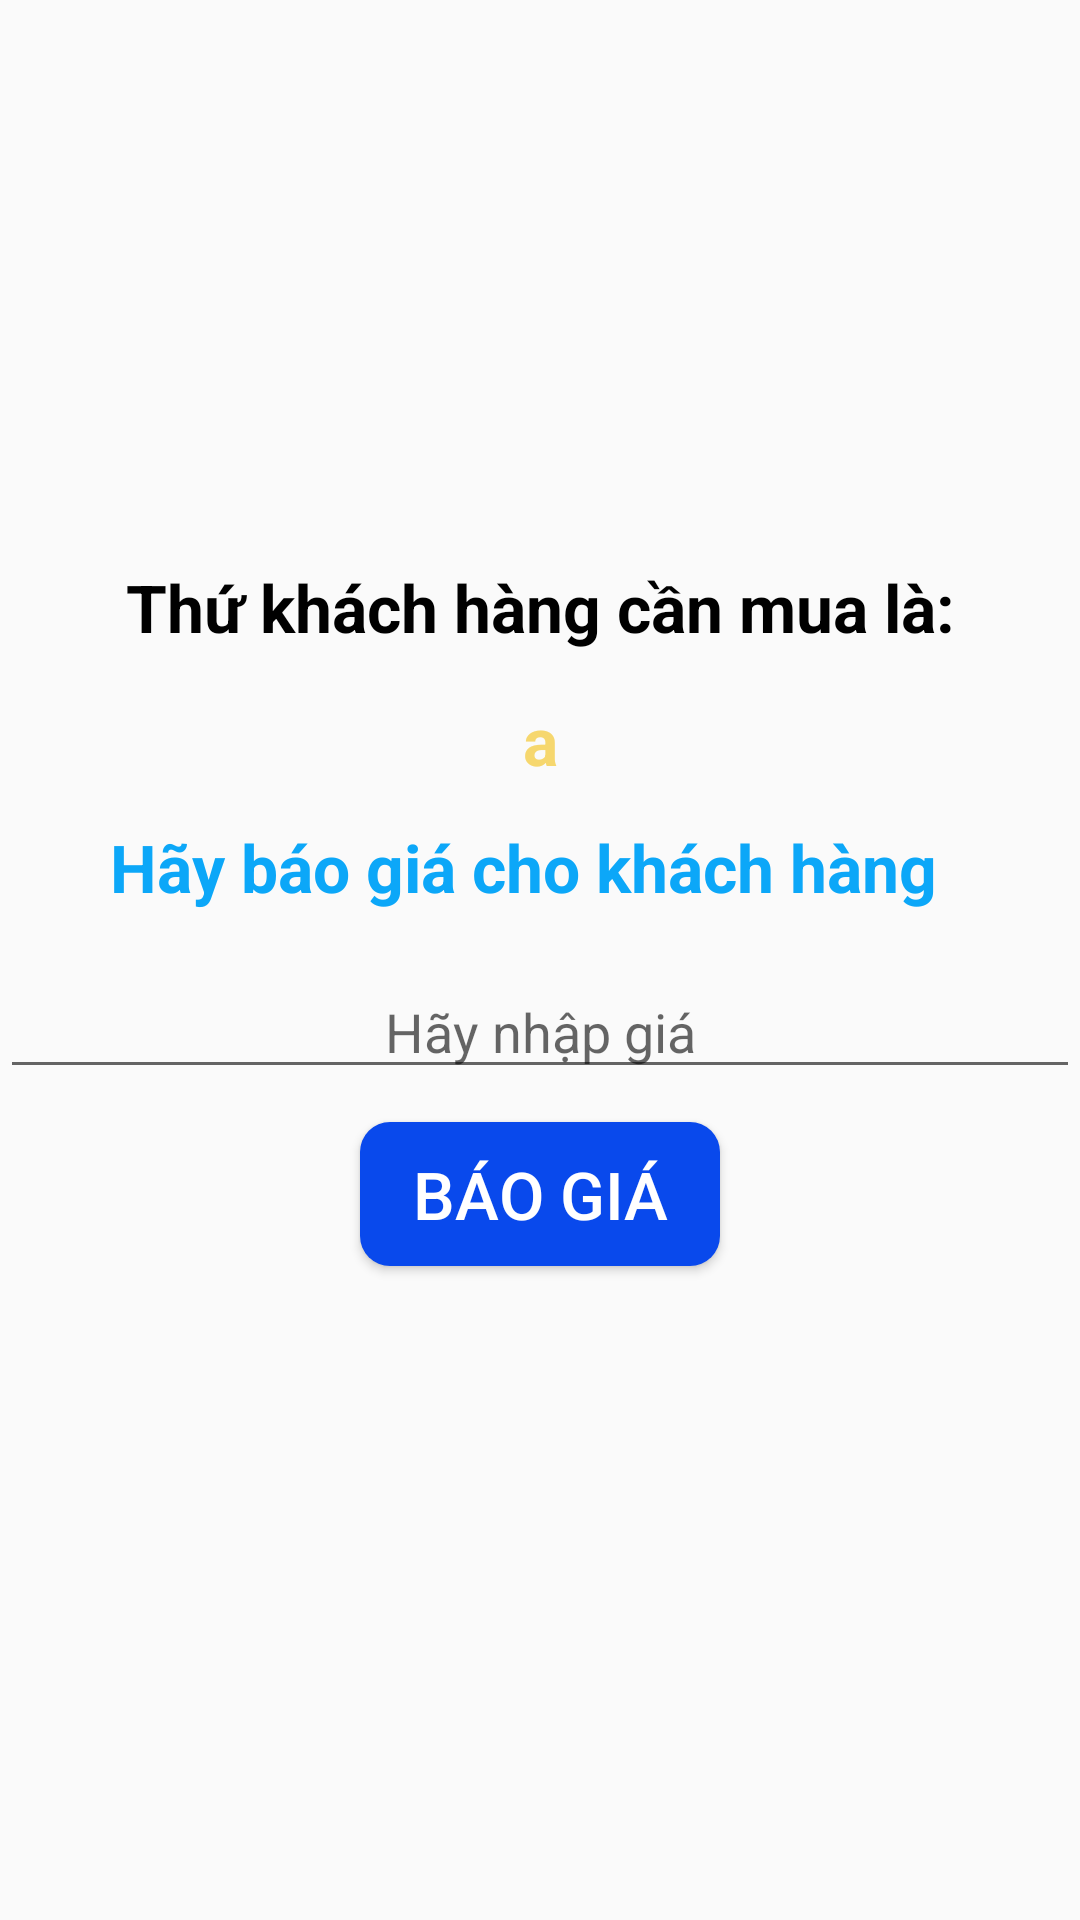

Write the Android layout XML for this screen, with the resource values it uses.
<!-- AndroidManifest.xml: application theme Theme.Lab4ph32598 -->
<!-- res/layout/activity_bai22.xml -->
<?xml version="1.0" encoding="utf-8"?>
<androidx.constraintlayout.widget.ConstraintLayout xmlns:android="http://schemas.android.com/apk/res/android"
    xmlns:app="http://schemas.android.com/apk/res-auto"
    xmlns:tools="http://schemas.android.com/tools"
    android:layout_width="match_parent"
    android:layout_height="match_parent"
    tools:context=".lab4.bai2_2">

    <TextView
        android:id="@+id/textView"
        android:layout_width="wrap_content"
        android:layout_height="wrap_content"
        android:layout_marginBottom="15dp"
        android:text="Thứ khách hàng cần mua là:"
        android:textColor="@color/black"
        android:textSize="22sp"

        android:textStyle="bold"
        app:layout_constraintBottom_toTopOf="@+id/tv6"
        app:layout_constraintEnd_toEndOf="parent"
        app:layout_constraintHorizontal_bias="0.5"
        app:layout_constraintStart_toStartOf="parent" />

    <TextView
        android:id="@+id/textView5"
        android:layout_width="wrap_content"
        android:layout_height="wrap_content"
        android:layout_marginBottom="18dp"
        android:text="Hãy báo giá cho khách hàng"
        android:textColor="#0CA7F8"
        android:textSize="22sp"

        android:textStyle="bold"
        app:layout_constraintBottom_toTopOf="@+id/edt2"
        app:layout_constraintEnd_toStartOf="@+id/tv6"
        app:layout_constraintStart_toStartOf="@+id/tv6" />

    <EditText
        android:id="@+id/edt2"
        android:layout_width="0dp"
        android:layout_height="wrap_content"
        android:layout_marginBottom="277dp"
        android:ems="10"
        android:gravity="center"
        android:hint="Hãy nhập giá"
        android:inputType="text"

        android:text=""
        app:layout_constraintBottom_toBottomOf="parent"
        app:layout_constraintEnd_toEndOf="parent"
        app:layout_constraintStart_toStartOf="parent" />

    <Button
        android:id="@+id/btn4"
        android:layout_width="120sp"
        android:layout_height="wrap_content"
        android:layout_marginTop="11dp"
        android:background="@drawable/vienbutton"
        android:text="BÁO GIÁ"
        android:textColor="@color/white"

        android:textSize="22sp"
        app:layout_constraintEnd_toEndOf="parent"
        app:layout_constraintStart_toStartOf="parent"
        app:layout_constraintTop_toBottomOf="@+id/edt2" />

    <TextView
        android:id="@+id/tv6"
        android:layout_width="wrap_content"
        android:layout_height="wrap_content"
        android:layout_marginBottom="13dp"
        android:gravity="center"
        android:text="a"
        android:textColor="#F6D76E"
        android:textSize="22sp"

        android:textStyle="bold"
        app:layout_constraintBottom_toTopOf="@+id/textView5"
        app:layout_constraintEnd_toEndOf="parent"
        app:layout_constraintStart_toStartOf="parent" />
</androidx.constraintlayout.widget.ConstraintLayout>
<!-- resources referenced by this layout -->
<resources>
  <!-- drawable vienbutton (drawable) -->
  <?xml version="1.0" encoding="utf-8"?>
  <shape xmlns:android="http://schemas.android.com/apk/res/android">
       <solid android:color="#0949EC">
       </solid>
      <corners android:radius="10dp"></corners>
      <stroke
  
          android:width="0dp">
  
      </stroke>
  </shape>
  <style name="Theme.Lab4ph32598" parent="android:Theme.Material.Light.NoActionBar" />
  <!-- not gathered from this repository: default colours our renderer supplied (Android Studio template values) -->
  <color name="black">#FF000000</color>
  <color name="white">#FFFFFFFF</color>
</resources>
